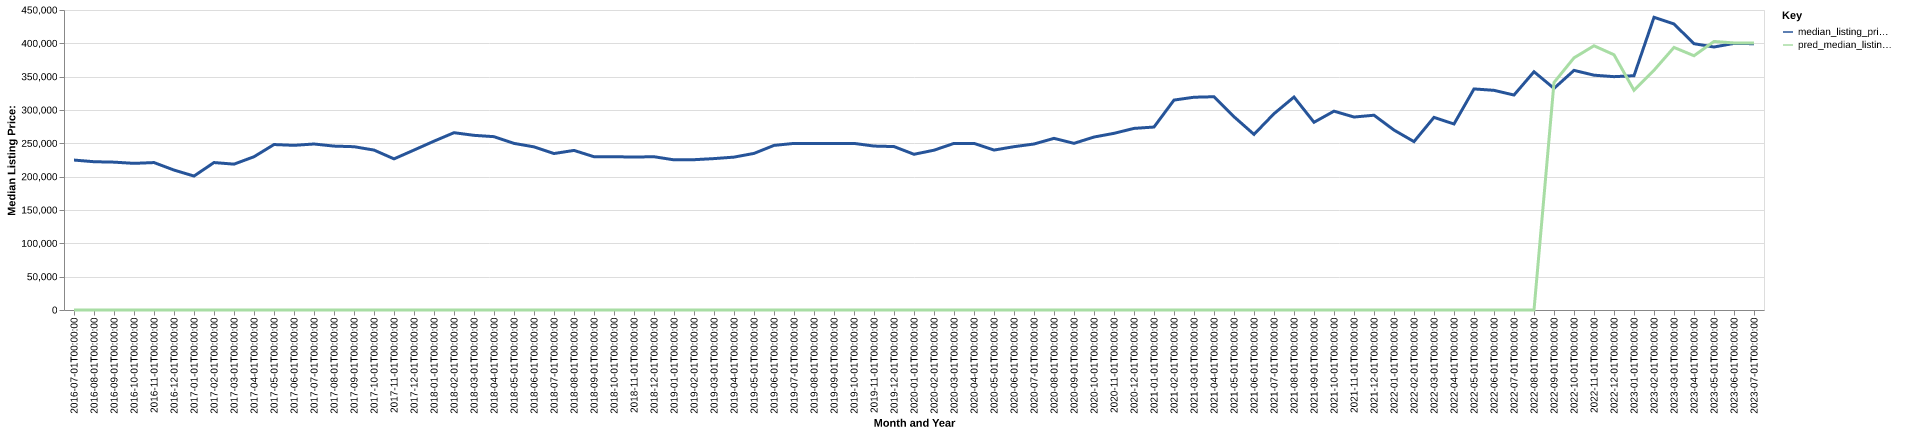

Values plotted in this chart, from the file beside it:
date, time_idx, median_listing_price, thirty_year_interest_rate_five, month, county_name, active_listing_count, median_days_on_market, pred_median_listing_price, month_year
2016-07-01, 0, 224900, 3.72, 7, hubbard, mn, 297.0, 78.0, 0, Jul-2016
2016-08-01, 1, 222425, 3.73, 8, hubbard, mn, 304.0, 88.0, 0, Aug-2016
2016-09-01, 2, 221788, 3.66, 9, hubbard, mn, 296.0, 111.0, 0, Sep-2016
2016-10-01, 3, 219950, 3.64, 10, hubbard, mn, 238.0, 120.0, 0, Oct-2016
2016-11-01, 4, 221150, 3.66, 11, hubbard, mn, 200.0, 133.0, 0, Nov-2016
2016-12-01, 5, 209900, 3.48, 12, hubbard, mn, 156.0, 138.0, 0, Dec-2016
2017-01-01, 6, 200925, 3.45, 1, hubbard, mn, 139.0, 147.0, 0, Jan-2017
2017-02-01, 7, 221175, 3.5, 2, hubbard, mn, 135.0, 136.0, 0, Feb-2017
2017-03-01, 8, 218775, 3.52, 3, hubbard, mn, 156.0, 80.0, 0, Mar-2017
2017-04-01, 9, 229900, 4.03, 4, hubbard, mn, 185.0, 46.0, 0, Apr-2017
2017-05-01, 10, 248200, 4.32, 5, hubbard, mn, 233.0, 45.0, 0, May-2017
2017-06-01, 11, 247000, 4.2, 6, hubbard, mn, 250.0, 54.0, 0, Jun-2017
2017-07-01, 12, 249000, 4.19, 7, hubbard, mn, 262.0, 72.0, 0, Jul-2017
2017-08-01, 13, 245850, 4.3, 8, hubbard, mn, 257.0, 81.0, 0, Aug-2017
2017-09-01, 14, 244950, 4.1, 9, hubbard, mn, 237.0, 99.0, 0, Sep-2017
2017-10-01, 15, 239900, 4.05, 10, hubbard, mn, 208.0, 111.0, 0, Oct-2017
2017-11-01, 16, 226700, 3.94, 11, hubbard, mn, 165.0, 112.0, 0, Nov-2017
2017-12-01, 17, 239900, 4.03, 12, hubbard, mn, 134.0, 129.0, 0, Dec-2017
2018-01-01, 18, 253250, 3.93, 1, hubbard, mn, 109.0, 149.0, 0, Jan-2018
2018-02-01, 19, 265950, 3.83, 2, hubbard, mn, 95.0, 152.0, 0, Feb-2018
2018-03-01, 20, 262000, 3.94, 3, hubbard, mn, 99.0, 110.0, 0, Mar-2018
2018-04-01, 21, 260000, 3.95, 4, hubbard, mn, 124.0, 44.0, 0, Apr-2018
2018-05-01, 22, 249925, 3.99, 5, hubbard, mn, 152.0, 44.0, 0, May-2018
2018-06-01, 23, 244700, 4.15, 6, hubbard, mn, 183.0, 45.0, 0, Jun-2018
2018-07-01, 24, 234700, 4.4, 7, hubbard, mn, 212.0, 51.0, 0, Jul-2018
2018-08-01, 25, 239375, 4.46, 8, hubbard, mn, 208.0, 65.0, 0, Aug-2018
2018-09-01, 26, 229900, 4.58, 9, hubbard, mn, 189.0, 82.0, 0, Sep-2018
2018-10-01, 27, 229900, 4.66, 10, hubbard, mn, 156.0, 96.0, 0, Oct-2018
2018-11-01, 28, 229450, 4.62, 11, hubbard, mn, 142.0, 103.0, 0, Nov-2018
2018-12-01, 29, 229900, 4.54, 12, hubbard, mn, 112.0, 115.0, 0, Dec-2018
2019-01-01, 30, 225225, 4.6, 1, hubbard, mn, 85.0, 116.0, 0, Jan-2019
2019-02-01, 31, 225450, 4.72, 2, hubbard, mn, 82.0, 130.0, 0, Feb-2019
2019-03-01, 32, 227100, 4.9, 3, hubbard, mn, 92.0, 101.0, 0, Mar-2019
2019-04-01, 33, 229325, 4.94, 4, hubbard, mn, 114.0, 67.0, 0, Apr-2019
2019-05-01, 34, 234900, 4.75, 5, hubbard, mn, 148.0, 43.0, 0, May-2019
2019-06-01, 35, 246900, 4.51, 6, hubbard, mn, 182.0, 39.0, 0, Jun-2019
2019-07-01, 36, 249900, 4.41, 7, hubbard, mn, 195.0, 57.0, 0, Jul-2019
2019-08-01, 37, 249900, 4.41, 8, hubbard, mn, 196.0, 68.0, 0, Aug-2019
2019-09-01, 38, 249900, 4.2, 9, hubbard, mn, 179.0, 85.0, 0, Sep-2019
2019-10-01, 39, 249900, 4.14, 10, hubbard, mn, 162.0, 101.0, 0, Oct-2019
2019-11-01, 40, 245900, 3.84, 11, hubbard, mn, 131.0, 112.0, 0, Nov-2019
2019-12-01, 41, 245150, 3.81, 12, hubbard, mn, 107.0, 127.0, 0, Dec-2019
2020-01-01, 42, 233575, 3.75, 1, hubbard, mn, 93.0, 136.0, 0, Jan-2020
2020-02-01, 43, 239700, 3.73, 2, hubbard, mn, 100.0, 134.0, 0, Feb-2020
2020-03-01, 44, 249900, 3.78, 3, hubbard, mn, 108.0, 75.0, 0, Mar-2020
2020-04-01, 45, 249900, 3.75, 4, hubbard, mn, 126.0, 66.0, 0, Apr-2020
2020-05-01, 46, 239900, 3.74, 5, hubbard, mn, 144.0, 63.0, 0, May-2020
2020-06-01, 47, 244975, 3.72, 6, hubbard, mn, 136.0, 56.0, 0, Jun-2020
2020-07-01, 48, 249000, 3.49, 7, hubbard, mn, 115.0, 56.0, 0, Jul-2020
2020-08-01, 49, 257450, 3.65, 8, hubbard, mn, 93.0, 65.0, 0, Aug-2020
2020-09-01, 50, 250000, 3.33, 9, hubbard, mn, 81.0, 65.0, 0, Sep-2020
2020-10-01, 51, 259450, 3.28, 10, hubbard, mn, 77.0, 60.0, 0, Oct-2020
2020-11-01, 52, 265000, 3.21, 11, hubbard, mn, 56.0, 75.0, 0, Nov-2020
2020-12-01, 53, 272400, 3.07, 12, hubbard, mn, 33.0, 84.0, 0, Dec-2020
2021-01-01, 54, 274450, 2.99, 1, hubbard, mn, 22.0, 109.0, 0, Jan-2021
2021-02-01, 55, 314900, 2.93, 2, hubbard, mn, 22.0, 134.0, 0, Feb-2021
2021-03-01, 56, 319150, 2.88, 3, hubbard, mn, 26.0, 34.0, 0, Mar-2021
2021-04-01, 57, 319900, 2.84, 4, hubbard, mn, 25.0, 46.0, 0, Apr-2021
2021-05-01, 58, 289900, 2.71, 5, hubbard, mn, 33.0, 26.0, 0, May-2021
2021-06-01, 59, 263425, 2.79, 6, hubbard, mn, 48.0, 24.0, 0, Jun-2021
... 25 more rows
